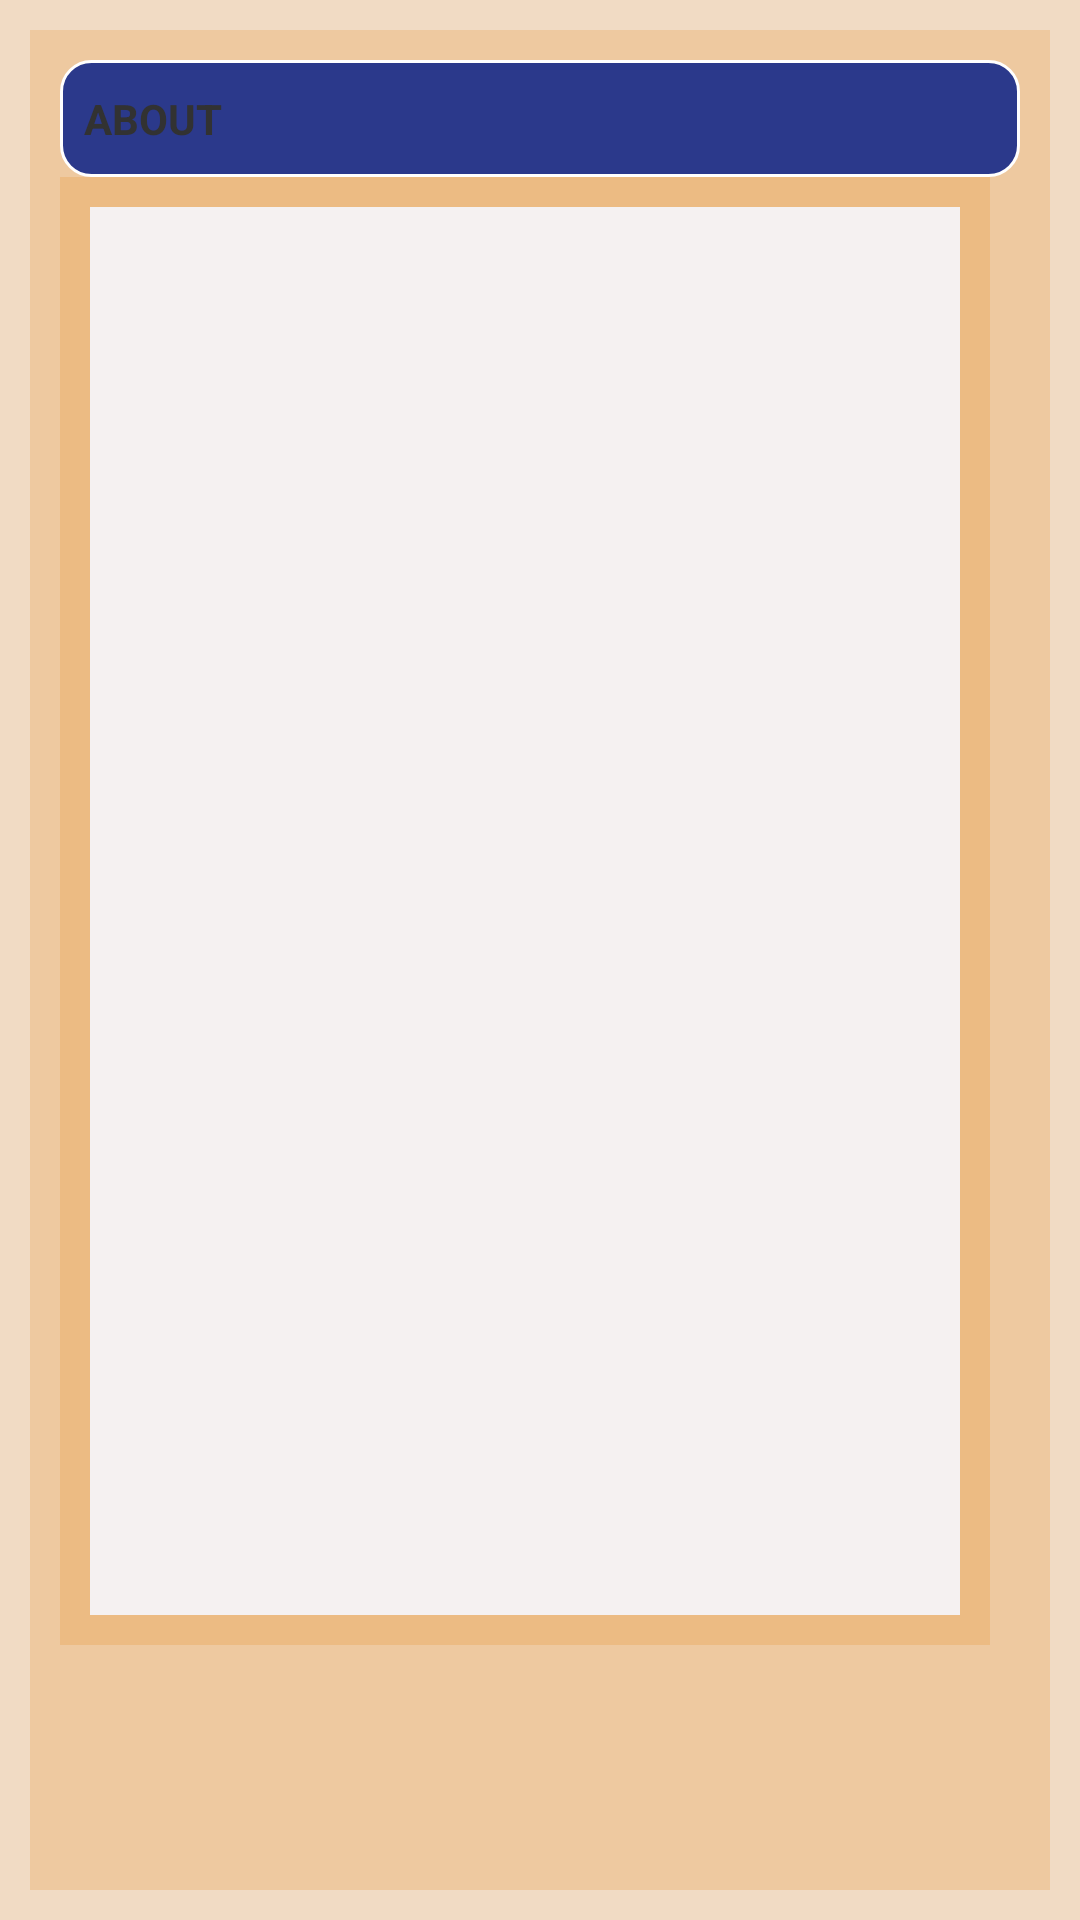

Layout XML and referenced resources for this Android screen:
<!-- AndroidManifest.xml: application theme CustomTheme -->
<!-- res/layout/activity_fragment_about.xml -->
<?xml version="1.0" encoding="utf-8"?>

<RelativeLayout xmlns:android="http://schemas.android.com/apk/res/android"
	xmlns:app="http://schemas.android.com/apk/res-auto"
	xmlns:tools="http://schemas.android.com/tools"
	android:layout_width="match_parent"
	android:layout_height="match_parent"
	tools:context=".view.HomeView">
	
	<ScrollView android:id="@+id/ScrollView01"
		android:layout_width="match_parent"
		android:layout_height="match_parent"
		android:layout_centerHorizontal="true"
		android:layout_centerVertical="true"
		android:fillViewport="true">


	<LinearLayout xmlns:android="http://schemas.android.com/apk/res/android"
		xmlns:tools="http://schemas.android.com/tools"
		android:layout_width="match_parent"
		android:layout_height="match_parent"
		android:background="#33e18212"
		android:padding="@dimen/padding"
		android:weightSum="3"
		android:orientation="vertical">



	<LinearLayout
		android:orientation="vertical"
		android:layout_width="match_parent"
		android:layout_height="0dp"
		android:paddingLeft="10dp"
		android:paddingRight="10dp"
		android:background="#33e18212"
		android:weightSum="14"
		android:layout_weight="3">

	<TextView
		android:id="@+id/textView01"
		style="?android:attr/listSeparatorTextViewStyle"
		android:layout_width="match_parent"
		android:layout_height="wrap_content"
		android:layout_marginTop="10dp"
		android:background="@drawable/customborder"
		android:drawableRight="@mipmap/ic_action_help"
		android:text="About"
		android:textAppearance="?android:attr/textAppearanceLarge" />

	<LinearLayout
		android:orientation="vertical"
		android:layout_width="match_parent"
		android:layout_height="0dp"
		android:layout_weight="12"
		android:padding="10dp"
		android:background="#33e18212"
		android:layout_marginRight="10dp">

			<ListView
	            android:id="@+id/listAbout"
	            android:layout_width="wrap_content"
	            android:layout_height="fill_parent"
	            android:layout_below="@+id/textView01"
	            android:minHeight="200dp" >
	        </ListView>
	</LinearLayout>
	</LinearLayout>

	</LinearLayout>
	</ScrollView>

</RelativeLayout>
<!-- res/layout/app_bar_home_view.xml (included above) -->
<?xml version="1.0" encoding="utf-8"?>

<android.support.design.widget.CoordinatorLayout xmlns:android="http://schemas.android.com/apk/res/android"
    xmlns:app="http://schemas.android.com/apk/res-auto"
    xmlns:tools="http://schemas.android.com/tools"
    android:layout_width="match_parent"
    android:layout_height="match_parent"
    android:fitsSystemWindows="true"
    tools:context=".view.HomeView">

    <android.support.design.widget.AppBarLayout
        android:layout_width="match_parent"
        android:layout_height="wrap_content"
        android:theme="@style/AppTheme.AppBarOverlay">

        <android.support.v7.widget.Toolbar
            android:id="@+id/toolbar"
            android:layout_width="match_parent"
            android:layout_height="wrap_content"
            app:titleTextColor="@color/colorAccent"
            android:theme="@style/CustomTheme">
            <LinearLayout
                android:layout_width="match_parent"
                android:layout_height="wrap_content"
                android:padding="@dimen/padding"
                android:orientation="vertical">
                <TextView
                    android:id="@+id/tv_title"
                    android:layout_width="wrap_content"
                    android:layout_height="wrap_content"
                    android:textAppearance="@style/Toolbar.TitleText"
                    android:text="@string/app_name"/>
                <Spinner
                    android:id="@+id/spinner_toolbar"
                    android:layout_width="wrap_content"
                    android:layout_height="wrap_content"/>

            </LinearLayout>

        </android.support.v7.widget.Toolbar>

    </android.support.design.widget.AppBarLayout>

    <include
        android:id="@+id/container_home"
        android:visibility="visible"
        layout="@layout/activity_fragment_home"/>
    <include
        android:id="@+id/container_multiple_readings"
        android:visibility="gone"
        layout="@layout/activity_fragment_multiple"/>
    <include
        android:id="@+id/container_about"
        android:visibility="gone"
        layout="@layout/activity_fragment_about"/>


</android.support.design.widget.CoordinatorLayout>
<!-- res/layout/activity_fragment_home.xml (included above) -->
<FrameLayout xmlns:android="http://schemas.android.com/apk/res/android"
    xmlns:tools="http://schemas.android.com/tools"
    android:layout_width="match_parent"
    android:layout_height="match_parent">

    <LinearLayout
        android:layout_width="match_parent"
        android:layout_height="match_parent"
        android:background="@color/white"
        android:orientation="vertical"
        android:paddingTop="@dimen/padding_image">
        <TextView
            android:id="@+id/dateTime"
            style="?android:attr/textAppearanceMedium"
            android:layout_width="wrap_content"
            android:layout_height="wrap_content"
            android:layout_gravity="center"/>

        <ImageView
            android:id="@+id/condIcon"
            android:layout_width="wrap_content"
            android:layout_height="wrap_content"
            android:layout_gravity="center"
            android:background="@mipmap/ic_action_help"
            android:minHeight="@dimen/padding_image"
            android:minWidth="@dimen/padding_image" />
        <TextView
            android:id="@+id/temp"
            style="?android:attr/textAppearanceLarge"
            android:layout_width="wrap_content"
            android:layout_height="wrap_content"
            android:layout_gravity="center"
            android:text="temp " />
        <TextView
            android:id="@+id/maxText"
            style="?android:attr/textAppearanceLarge"
            android:layout_width="wrap_content"
            android:layout_height="wrap_content"
            android:layout_gravity="center"
            android:text="max " />
        <TextView
            android:id="@+id/minText"
            style="?android:attr/textAppearanceMedium"
            android:layout_width="wrap_content"
            android:layout_height="wrap_content"
            android:layout_gravity="center"
            android:text="min " />
        <TextView
            android:id="@+id/cityText"
            style="?android:attr/textAppearanceMedium"
            android:layout_width="wrap_content"
            android:layout_height="wrap_content"
            android:layout_gravity="center"
            android:text="City " />
        <TextView
            android:id="@+id/condDescr"
            style="?android:attr/textAppearanceMedium"
            android:layout_width="wrap_content"
            android:layout_height="wrap_content"
            android:layout_gravity="center"/>
    </LinearLayout>
</FrameLayout>
<!-- res/layout/activity_fragment_multiple.xml (included above) -->
<?xml version="1.0" encoding="utf-8"?>

<RelativeLayout xmlns:android="http://schemas.android.com/apk/res/android"
	xmlns:app="http://schemas.android.com/apk/res-auto"
	xmlns:tools="http://schemas.android.com/tools"
	android:layout_width="match_parent"
	android:layout_height="match_parent"
	tools:context=".view.HomeView">
	<TextView
		android:id="@+id/lewis"
		style="?android:attr/textAppearanceMedium"
		android:layout_width="wrap_content"
		android:layout_height="wrap_content"
		android:layout_centerHorizontal="true"
		android:text="Lewis"/>

</RelativeLayout>
<!-- resources referenced by this layout -->
<resources>
  <color name="colorAccent">#fdbb30</color>
  <color name="white">#FFFFFF</color>
  <dimen name="padding">10dp</dimen>
  <dimen name="padding_image">120dp</dimen>
  <!-- drawable customborder (drawable) -->
  <?xml version="1.0" encoding="utf-8"?>
  
   <shape xmlns:android="http://schemas.android.com/apk/res/android" android:shape="rectangle">
     <corners android:radius="10dp"/> 
     <padding android:left="10dp" android:right="10dp" android:top="10dp" android:bottom="10dp"/>
     <solid android:color="@color/colorPrimary" />
     <stroke android:width="1dip" android:color="@color/white" />
   </shape>
  <string name="app_name">Under The Weather</string>
  <style name="AppTheme.AppBarOverlay" parent="ThemeOverlay.AppCompat.Dark.ActionBar">
          <item name="toolbarStyle">@style/Widget.AppCompat.Toolbar</item>
      </style>
  <style name="CustomTheme" parent="@android:style/Theme.Holo.Light.DarkActionBar">
          <item name="android:actionBarStyle">@style/MyActionBar</item>
  		<item name="android:displayOptions">showHome|homeAsUp|showTitle</item>
          <item name="android:background">@color/colorPrimaryToolbar</item>
      </style>
  <style name="Toolbar.TitleText" parent="@style/TextAppearance.Widget.AppCompat.Toolbar.Title">
          <item name="android:textColor">@color/colorAccent</item>
          <item name="android:textSize">20sp</item>
      </style>
  <color name="colorPrimary">#2b398b</color>
  <style name="MyActionBar" parent="@android:style/Widget.Holo.Light.ActionBar.Solid.Inverse">
  		<item name="android:titleTextStyle">@style/TitleBarTextColor</item>
  		<item name="android:subtitleTextStyle">@style/Subtitle</item>
          <item name="android:spinnerDropDownItemStyle">@style/myapp.Widget.DropDownItem.Spinner</item>
          <item name="android:background">@color/white</item>
      </style>
  <color name="colorPrimaryToolbar">#f5f1f1</color>
  <style name="TitleBarTextColor" parent="@android:style/Widget.Holo.Light.ActionBar.Solid.Inverse">
  		<item name="android:textColor">@color/colorAccent</item>
          <item name="android:textSize">20sp</item>
      </style>
  <style name="Subtitle" parent="@android:style/TextAppearance.Holo.Widget.ActionBar.Title">
  		<item name="android:textColor">@color/white</item>
  		<item name="android:textSize">15sp</item>
      </style>
  <style name="myapp.Widget.DropDownItem.Spinner" parent="@android:style/Widget.DropDownItem.Spinner">
  	    <item name="android:textAppearance">@style/myapp.TextAppearance.Widget.DropDownItem</item>
  	</style>
  <style name="myapp.TextAppearance.Widget.DropDownItem" parent="@android:style/TextAppearance.Widget.DropDownItem">
  	</style>
</resources>
